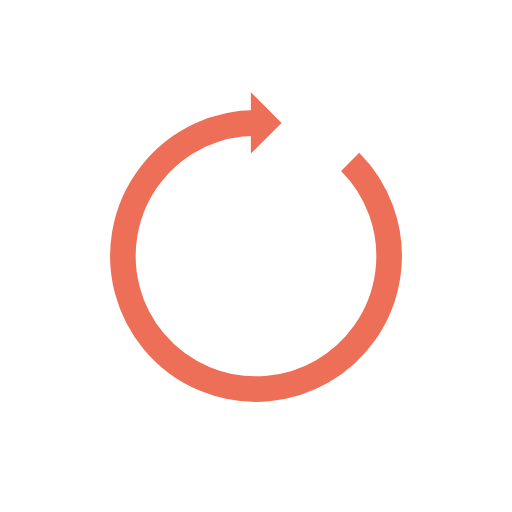
t = 0.00 s
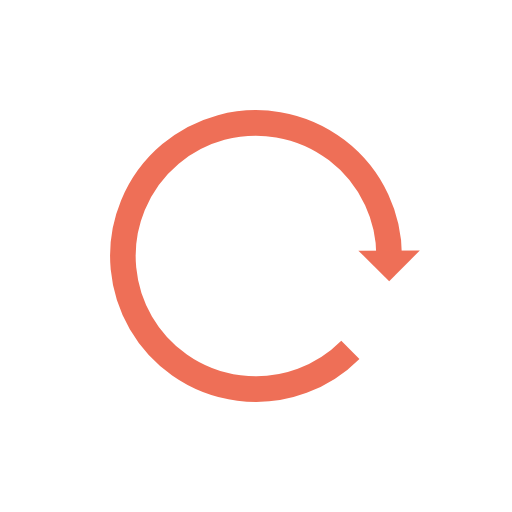
t = 0.23 s
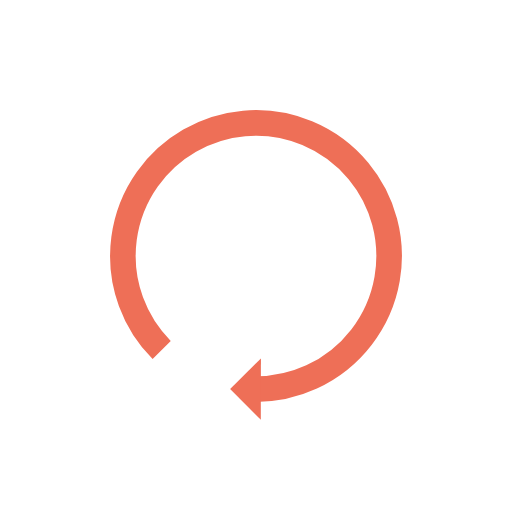
t = 0.46 s
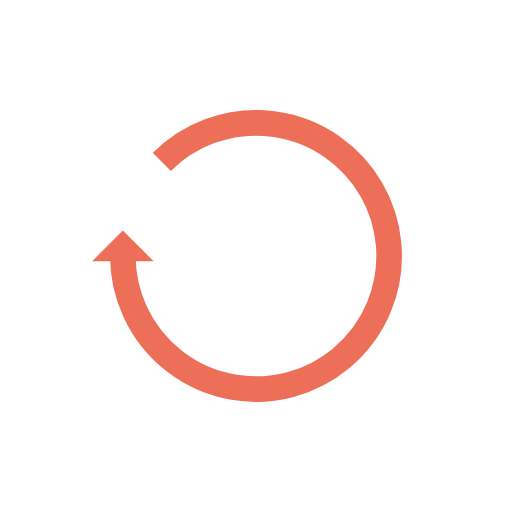
t = 0.69 s

The animated SVG that drew these frames (rendered in a browser with its animation timeline set to each time). Animation: 1 SMIL element (animateTransform=1); one cycle of 0.92 s, repeats indefinitely.

<?xml version="1.0" encoding="utf-8"?>
<svg xmlns="http://www.w3.org/2000/svg" xmlns:xlink="http://www.w3.org/1999/xlink" style="margin: auto; background: none; display: block; shape-rendering: auto; animation-play-state: running; animation-delay: 0s;" width="184px" height="184px" viewBox="0 0 100 100" preserveAspectRatio="xMidYMid">
<g style="animation-play-state: running; animation-delay: 0s;">
  <path d="M50 24A26 26 0 1 0 68.38477631085024 31.61522368914977" fill="none" stroke="#ee6f57" stroke-width="5" style="animation-play-state: running; animation-delay: 0s;"></path>
  <path d="M49 18L49 30L55 24L49 18" fill="#ee6f57" style="animation-play-state: running; animation-delay: 0s;"></path>
  <animateTransform attributeName="transform" type="rotate" repeatCount="indefinite" dur="0.9174311926605504s" values="0 50 50;360 50 50" keyTimes="0;1" style="animation-play-state: running; animation-delay: 0s;"></animateTransform>
</g>
<!-- [ldio] generated by https://loading.io/ --></svg>
